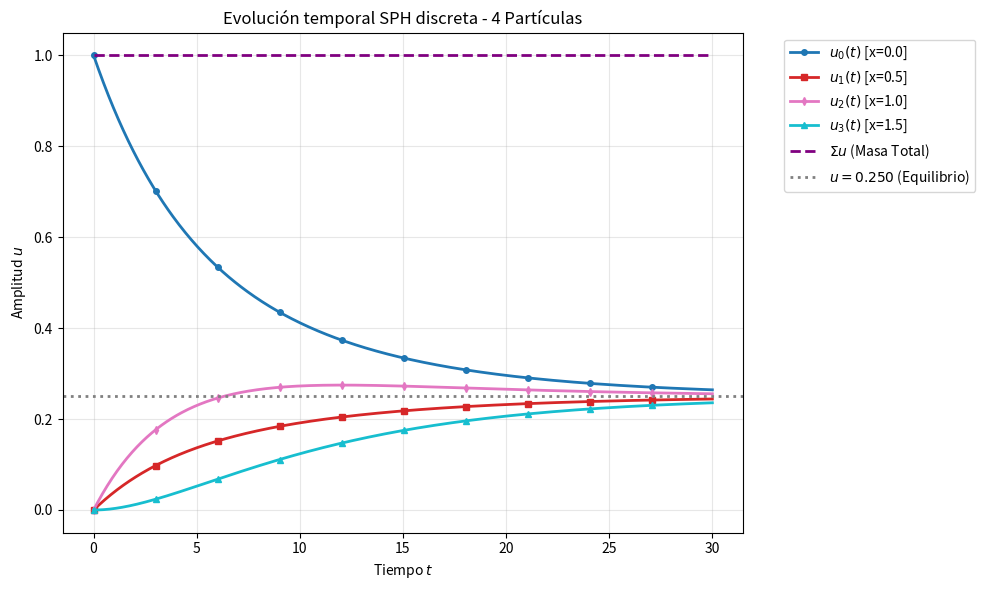

Write Python code to recreate this figure.
import sys
import numpy as np
import matplotlib.pyplot as plt
import matplotlib.cm as cm


# CONFIGURACIÓN SPH (Valores modificables)

h = 1.2
c = 10**(-0.9)            # velocidad de advección fija
T_final = 30              # prueba larga pero todavía compacta
n_points = 500            # detalle fino en la línea

# Arrays de estado inicial (Puedes agregar más partículas aquí)
# La longitud de ambos arrays DEBE ser exactamente la misma
u_init = np.array([1.0, 0.0, 0.0, 0.0])              # Valores de advección U
x_pos  = np.array([0.0, 0.5, 1.0, 1.5])              # Posiciones X de cada partícula

# Validación de seguridad antes de arrancar
if len(u_init) != len(x_pos):
    print(f"ERROR: La longitud de u_init ({len(u_init)}) y x_pos ({len(x_pos)}) no coinciden.")
    sys.exit(1)

N_particles = len(u_init)

# Mallado temporal fino
t_values = np.linspace(0.0, T_final, n_points)
dt_local = t_values[1] - t_values[0]


# MATRIZ DE GRADIENTES DEL KERNEL

# Se precalcula la matriz de derivadas espaciales del kernel triangular.
# dW/dx_i = sign(x_i - x_j) / h^2   (solo si |x_i - x_j| < h)
gradW_matrix = np.zeros((N_particles, N_particles))

for i in range(N_particles):
    for j in range(N_particles):
        if i == j:
            continue
        dist = x_pos[i] - x_pos[j]
        # Condición del radio de influencia (compact support)
        if abs(dist) < h and dist != 0:
            gradW_matrix[i, j] = np.sign(dist) / (h**2)


# ECUACIÓN SPH DISCRETA PARA N PARTÍCULAS (Conservativa)

def sph_step_discreto_n(u, x, gradW, c, dt):
    """
    Realiza un paso de evolución temporal para N partículas usando la
    formulación "zeroth-order consistent" de Au-Yeung.
    """
    N = len(u)
    u_new = np.zeros(N)
    
    for i in range(N):
        suma_i = 0.0
        for j in range(N):
            if i == j:
                continue
            
            gW = gradW[i, j]
            # Si el gradiente es 0, significa que la partícula j está fuera del rango h
            if gW == 0.0:
                continue
                
            # Distancia x_ji = x_j - x_i
            x_ji = x[j] - x[i]
            
            # (u_j - u_i) * (x_j - x_i) * gradW_ij
            suma_i += (u[j] - u[i]) * x_ji * gW
            
        u_new[i] = u[i] - c * dt * suma_i
        
    return u_new


# EVOLUCIÓN TEMPORAL

# Matriz para almacenar el historial (filas = instantes de tiempo, columnas = partículas)
u_history = np.zeros((n_points, N_particles))
u_history[0, :] = u_init.copy()

u_current = u_init.copy()

# Bucle principal de simulación
for step in range(1, n_points):
    u_current = sph_step_discreto_n(u_current, x_pos, gradW_matrix, c, dt_local)
    u_history[step, :] = u_current.copy()


# VISUALIZACIÓN AUTOMATIZADA

fig, ax1 = plt.subplots(1, 1, figsize=(10, 6))

# Usamos un mapa de colores (colormap) para obtener N colores jerárquicos y distintos
colores = cm.get_cmap('tab10', N_particles)
marcadores = ['o', 's', 'd', '^', 'v', '<', '>', 'p', '*', 'h']

for i in range(N_particles):
    mk = marcadores[i % len(marcadores)] # Ciclar marcadores si hay más de 10 partículas
    ax1.plot(t_values, u_history[:, i], marker=mk, markevery=50, 
             linestyle='-', color=colores(i), lw=2, ms=4, label=f'$u_{i}(t)$ [x={x_pos[i]}]')

# Cálculo de la masa total y la línea de equilibrio
u_total = u_history.sum(axis=1)
masa_inicial_total = u_total[0]
equilibrio = masa_inicial_total / N_particles

ax1.plot(t_values, u_total, '--', color='purple', lw=2, label=r'$\Sigma u$ (Masa Total)')
ax1.axhline(equilibrio, color='gray', linestyle=':', lw=2, label=f'$u = {equilibrio:.3f}$ (Equilibrio)')

ax1.set_title(f'Evolución temporal SPH discreta - {N_particles} Partículas')
ax1.set_xlabel('Tiempo $t$')
ax1.set_ylabel('Amplitud $u$')
ax1.grid(True, alpha=0.3)
ax1.legend(bbox_to_anchor=(1.05, 1), loc='upper left')

plt.tight_layout()
plt.show()


# REPORTE FINAL EN CONSOLA

print("=== RESUMEN DE LA SIMULACIÓN ===")
print(f"Partículas simuladas: {N_particles}")
print(f"h (smoothing length): {h}")
print(f"dt_local = {dt_local:.6f}")
print("\n--- Valores finales en T_final ---")
for i in range(N_particles):
    print(f"u{i}(T) = {u_history[-1, i]:.6f}")
print(f"Suma Total = {u_total[-1]:.6f}")
